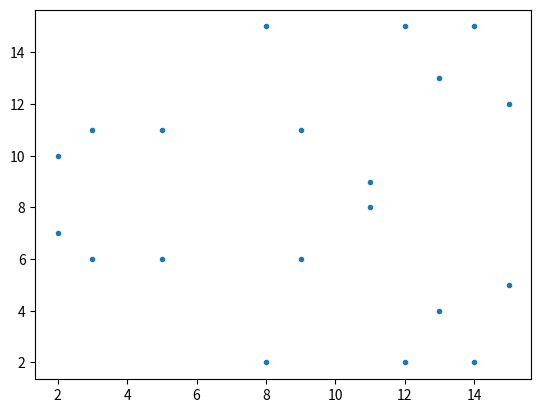

The script that saved this image:
import math
import matplotlib.pyplot as plt
import numpy as np


def get_points(a, b, p):
    def is_quadratic_residue(n, p):
        """Sprawdza, czy liczba n jest resztą kwadratową modulo p."""
        return pow(n, (p - 1) // 2, p) == 1

    points = []
    for x in range(p):
        # Oblicz prawą stronę równania y^2 ≡ x^3 + ax + b (mod p)
        rhs = (x**3 + a * x + b) % p
        if is_quadratic_residue(rhs, p):  # Sprawdź, czy y^2 ma rozwiązanie
            for y in range(p):
                if (y * y) % p == rhs:
                    points.append((x, y))
    points.append((None, None))  # Punkt w nieskończoności
    return points


points = get_points(2, 3, 17)
X = [a[0] for a in points]
Y = [a[1] for a in points]

plt.plot(X, Y, '.')
plt.show()